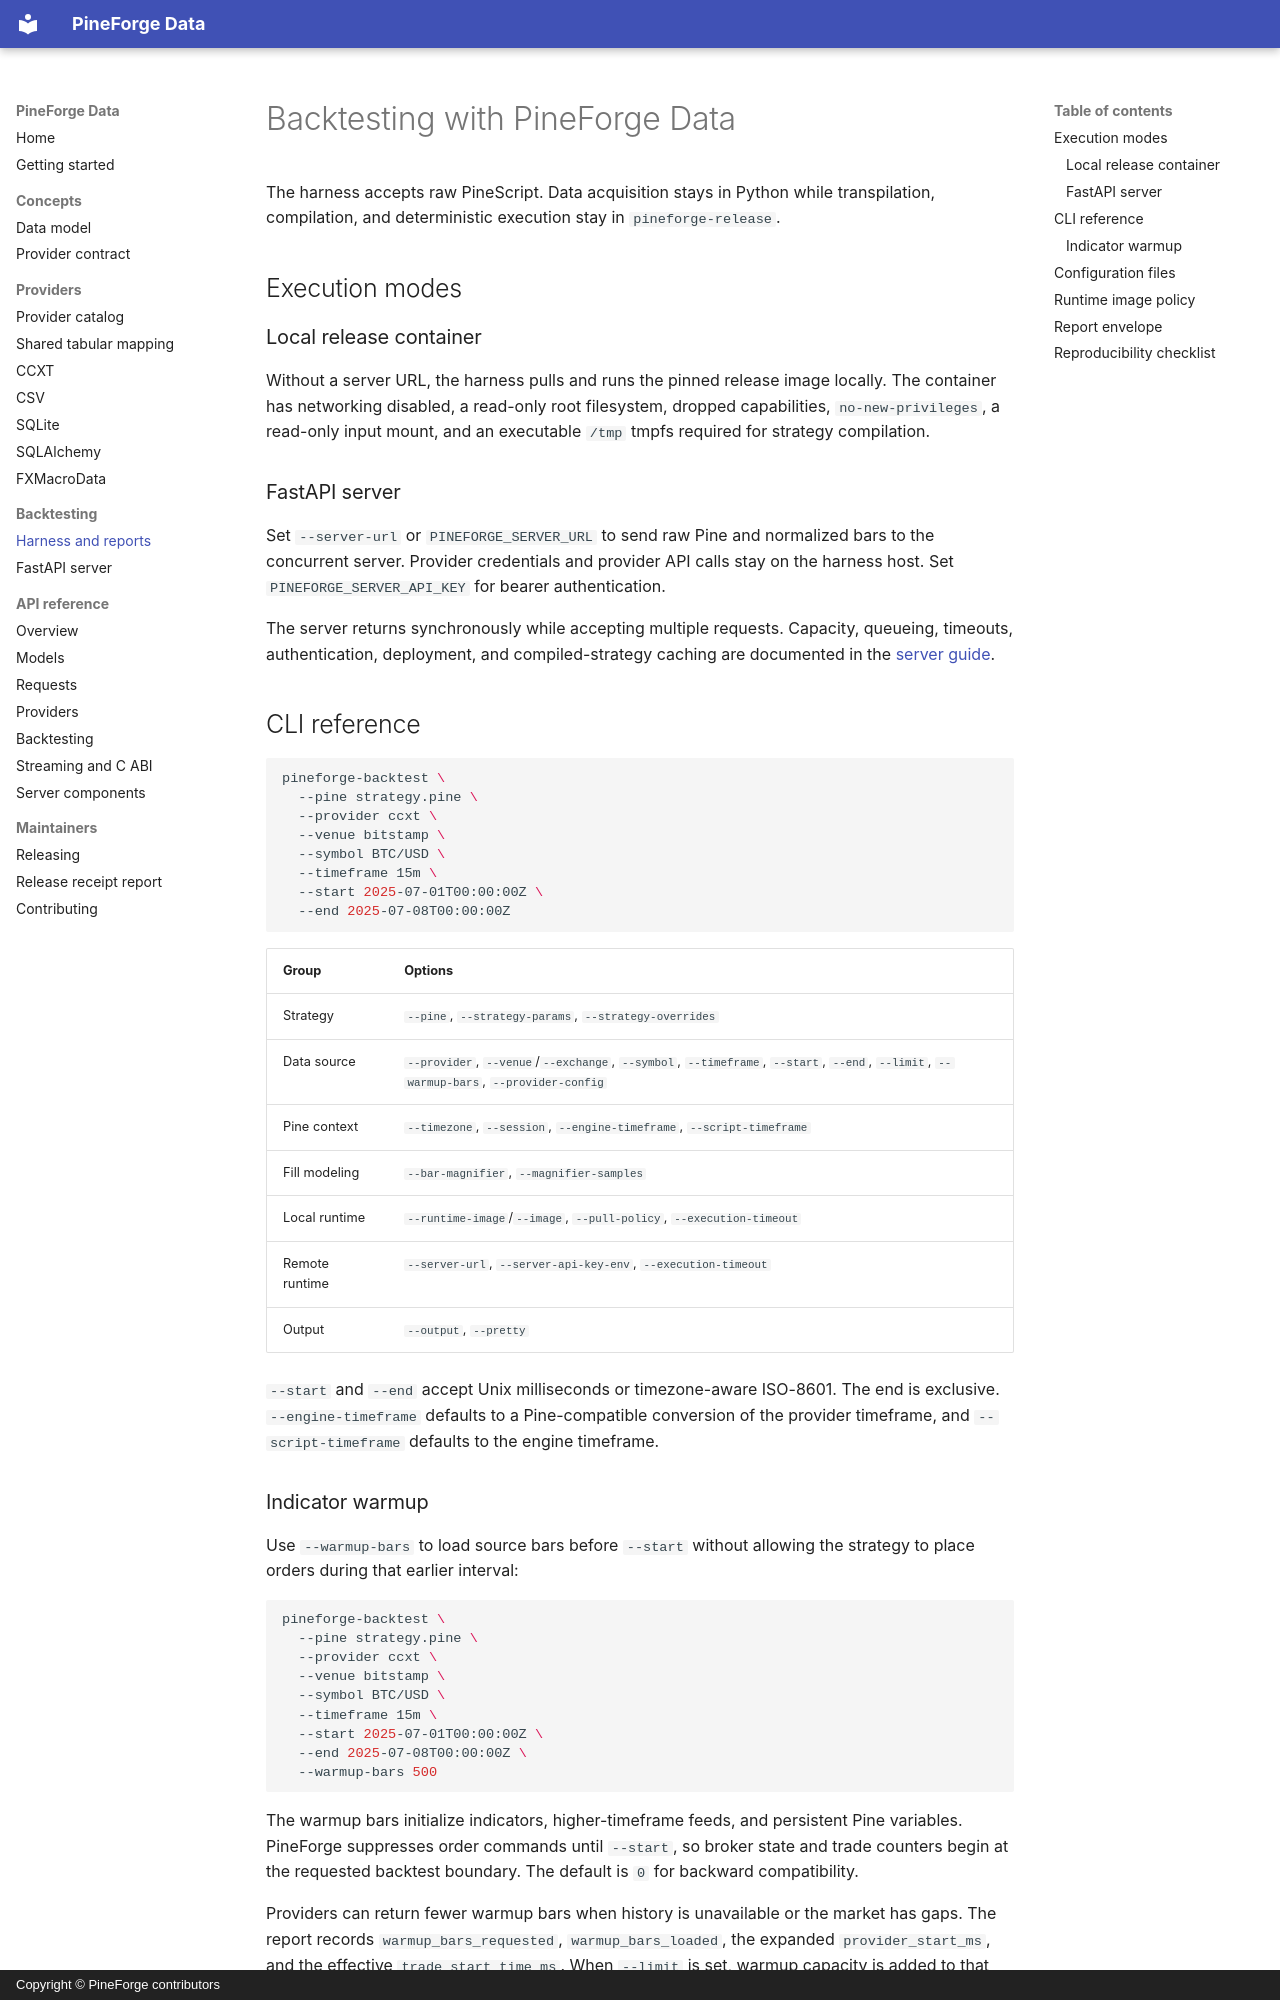

repository: pineforge-4pass/pineforge-data · page: backtesting/index.html · generator: mkdocs · copyright: Copyright © PineForge contributors

# Backtesting with PineForge Data

The harness accepts raw PineScript. Data acquisition stays in Python while
transpilation, compilation, and deterministic execution stay in
`pineforge-release`.

## Execution modes

### Local release container

Without a server URL, the harness pulls and runs the pinned release image
locally. The container has networking disabled, a read-only root filesystem,
dropped capabilities, `no-new-privileges`, a read-only input mount, and an
executable `/tmp` tmpfs required for strategy compilation.

### FastAPI server

Set `--server-url` or `PINEFORGE_SERVER_URL` to send raw Pine and normalized
bars to the concurrent server. Provider credentials and provider API calls stay
on the harness host. Set `PINEFORGE_SERVER_API_KEY` for bearer authentication.

The server returns synchronously while accepting multiple requests. Capacity,
queueing, timeouts, authentication, deployment, and compiled-strategy caching
are documented in the [server guide](server.md).

## CLI reference

```bash
pineforge-backtest \
  --pine strategy.pine \
  --provider ccxt \
  --venue bitstamp \
  --symbol BTC/USD \
  --timeframe 15m \
  --start 2025-07-01T00:00:00Z \
  --end 2025-07-08T00:00:00Z
```

| Group | Options |
|---|---|
| Strategy | `--pine`, `--strategy-params`, `--strategy-overrides` |
| Data source | `--provider`, `--venue`/`--exchange`, `--symbol`, `--timeframe`, `--start`, `--end`, `--limit`, `--warmup-bars`, `--provider-config` |
| Pine context | `--timezone`, `--session`, `--engine-timeframe`, `--script-timeframe` |
| Fill modeling | `--bar-magnifier`, `--magnifier-samples` |
| Local runtime | `--runtime-image`/`--image`, `--pull-policy`, `--execution-timeout` |
| Remote runtime | `--server-url`, `--server-api-key-env`, `--execution-timeout` |
| Output | `--output`, `--pretty` |

`--start` and `--end` accept Unix milliseconds or timezone-aware ISO-8601. The
end is exclusive. `--engine-timeframe` defaults to a Pine-compatible conversion
of the provider timeframe, and `--script-timeframe` defaults to the engine
timeframe.
